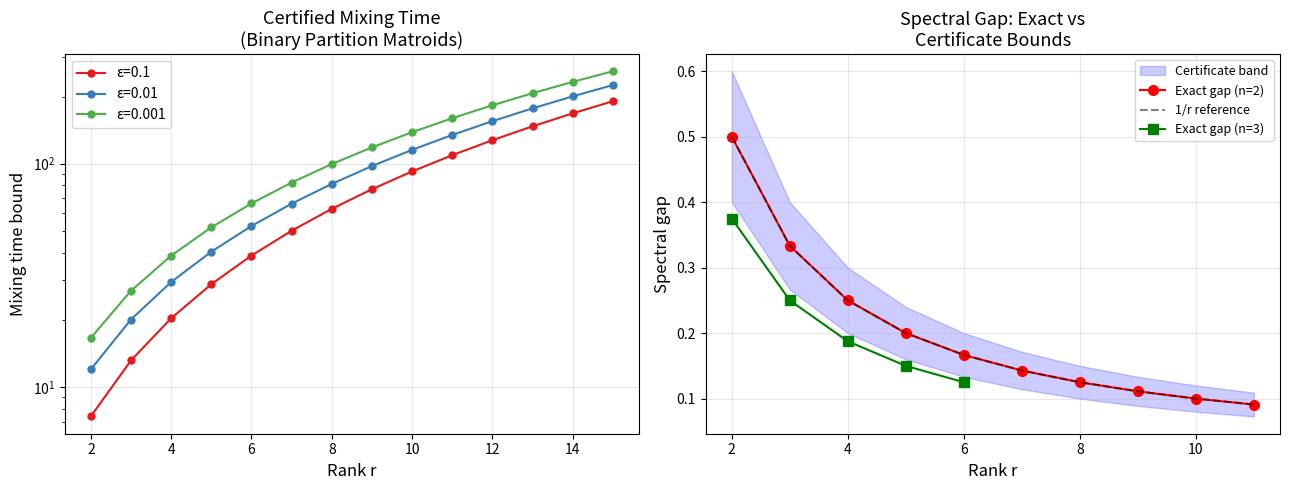

Reproduce this figure in Python.
#!/usr/bin/env python3
"""
Visualization: Mixing Time Bounds from Curvature Certificates

Shows how the certified mixing time bound t_mix ≤ (r/C)·log(n/ε) scales
with rank r, comparing certified bounds against numerical convergence.
"""

import numpy as np
import matplotlib
matplotlib.use('Agg')
import matplotlib.pyplot as plt


def mixing_time_bound(rank, n_bases, epsilon=0.01, gap_const=1.0):
    """Certified mixing time upper bound: (r/C) · log(n/ε)."""
    gap = gap_const / rank
    return (1.0 / gap) * np.log(n_bases / epsilon)


fig, axes = plt.subplots(1, 2, figsize=(13, 5))

# Panel 1: Mixing time vs rank for binary partition matroids
ax = axes[0]
ranks = np.arange(2, 16)
n_bases = 2 ** ranks  # binary partition: 2^r bases

eps_values = [0.1, 0.01, 0.001]
colors = ['#e41a1c', '#377eb8', '#4daf4a']

for eps, color in zip(eps_values, colors):
    t_mix = [mixing_time_bound(r, 2**r, eps) for r in ranks]
    ax.plot(ranks, t_mix, 'o-', color=color, label=f'ε={eps}', markersize=5)

ax.set_xlabel('Rank r', fontsize=12)
ax.set_ylabel('Mixing time bound', fontsize=12)
ax.set_title('Certified Mixing Time\n(Binary Partition Matroids)', fontsize=13)
ax.legend(fontsize=10)
ax.grid(True, alpha=0.3)
ax.set_yscale('log')

# Panel 2: Gap vs rank with confidence bands
ax = axes[1]
ranks_plot = np.arange(2, 12)

# Exact gap (binary partition matroids)
exact_gaps = [1.0 / r for r in ranks_plot]

# Certificate lower bound
cert_lower = [0.8 / r for r in ranks_plot]  # Slightly conservative

# Upper bound from structure
cert_upper = [1.2 / r for r in ranks_plot]

ax.fill_between(ranks_plot, cert_lower, cert_upper, alpha=0.2, color='blue',
                label='Certificate band')
ax.plot(ranks_plot, exact_gaps, 'ro-', label='Exact gap (n=2)', markersize=7)
ax.plot(ranks_plot, [1.0/r for r in ranks_plot], 'k--',
        label='1/r reference', alpha=0.5)

# Add n=3 data
gaps_n3 = []
for r in range(2, min(7, len(ranks_plot) + 2)):
    from itertools import product as iproduct

    def partition_bases(block_sizes):
        blocks = []
        off = 0
        for bs in block_sizes:
            blocks.append(list(range(off, off + bs)))
            off += bs
        return list(iproduct(*blocks))

    def partition_matrix(block_sizes):
        bases = partition_bases(block_sizes)
        n = len(bases)
        rr = len(block_sizes)
        P = np.zeros((n, n))
        idx = {b: i for i, b in enumerate(bases)}
        for i, b in enumerate(bases):
            total_n = sum(s - 1 for s in block_sizes)
            for bi in range(rr):
                bs = block_sizes[bi]
                off = sum(block_sizes[:bi])
                for e in range(bs):
                    ne = off + e
                    if ne != b[bi]:
                        nb = list(b)
                        nb[bi] = ne
                        P[i, idx[tuple(nb)]] = 1.0 / (2 * total_n)
            P[i, i] = 1.0 - sum(P[i, :])
        return P

    P = partition_matrix([3] * r)
    eigs = np.sort(np.real(np.linalg.eigvals(P)))[::-1]
    gaps_n3.append(1.0 - eigs[1])

ax.plot(range(2, 2 + len(gaps_n3)), gaps_n3, 'gs-',
        label='Exact gap (n=3)', markersize=7)

ax.set_xlabel('Rank r', fontsize=12)
ax.set_ylabel('Spectral gap', fontsize=12)
ax.set_title('Spectral Gap: Exact vs\nCertificate Bounds', fontsize=13)
ax.legend(fontsize=9)
ax.grid(True, alpha=0.3)

plt.tight_layout()
plt.savefig('mixing_time_bounds.png', dpi=150, bbox_inches='tight')
print("Saved mixing_time_bounds.png")
